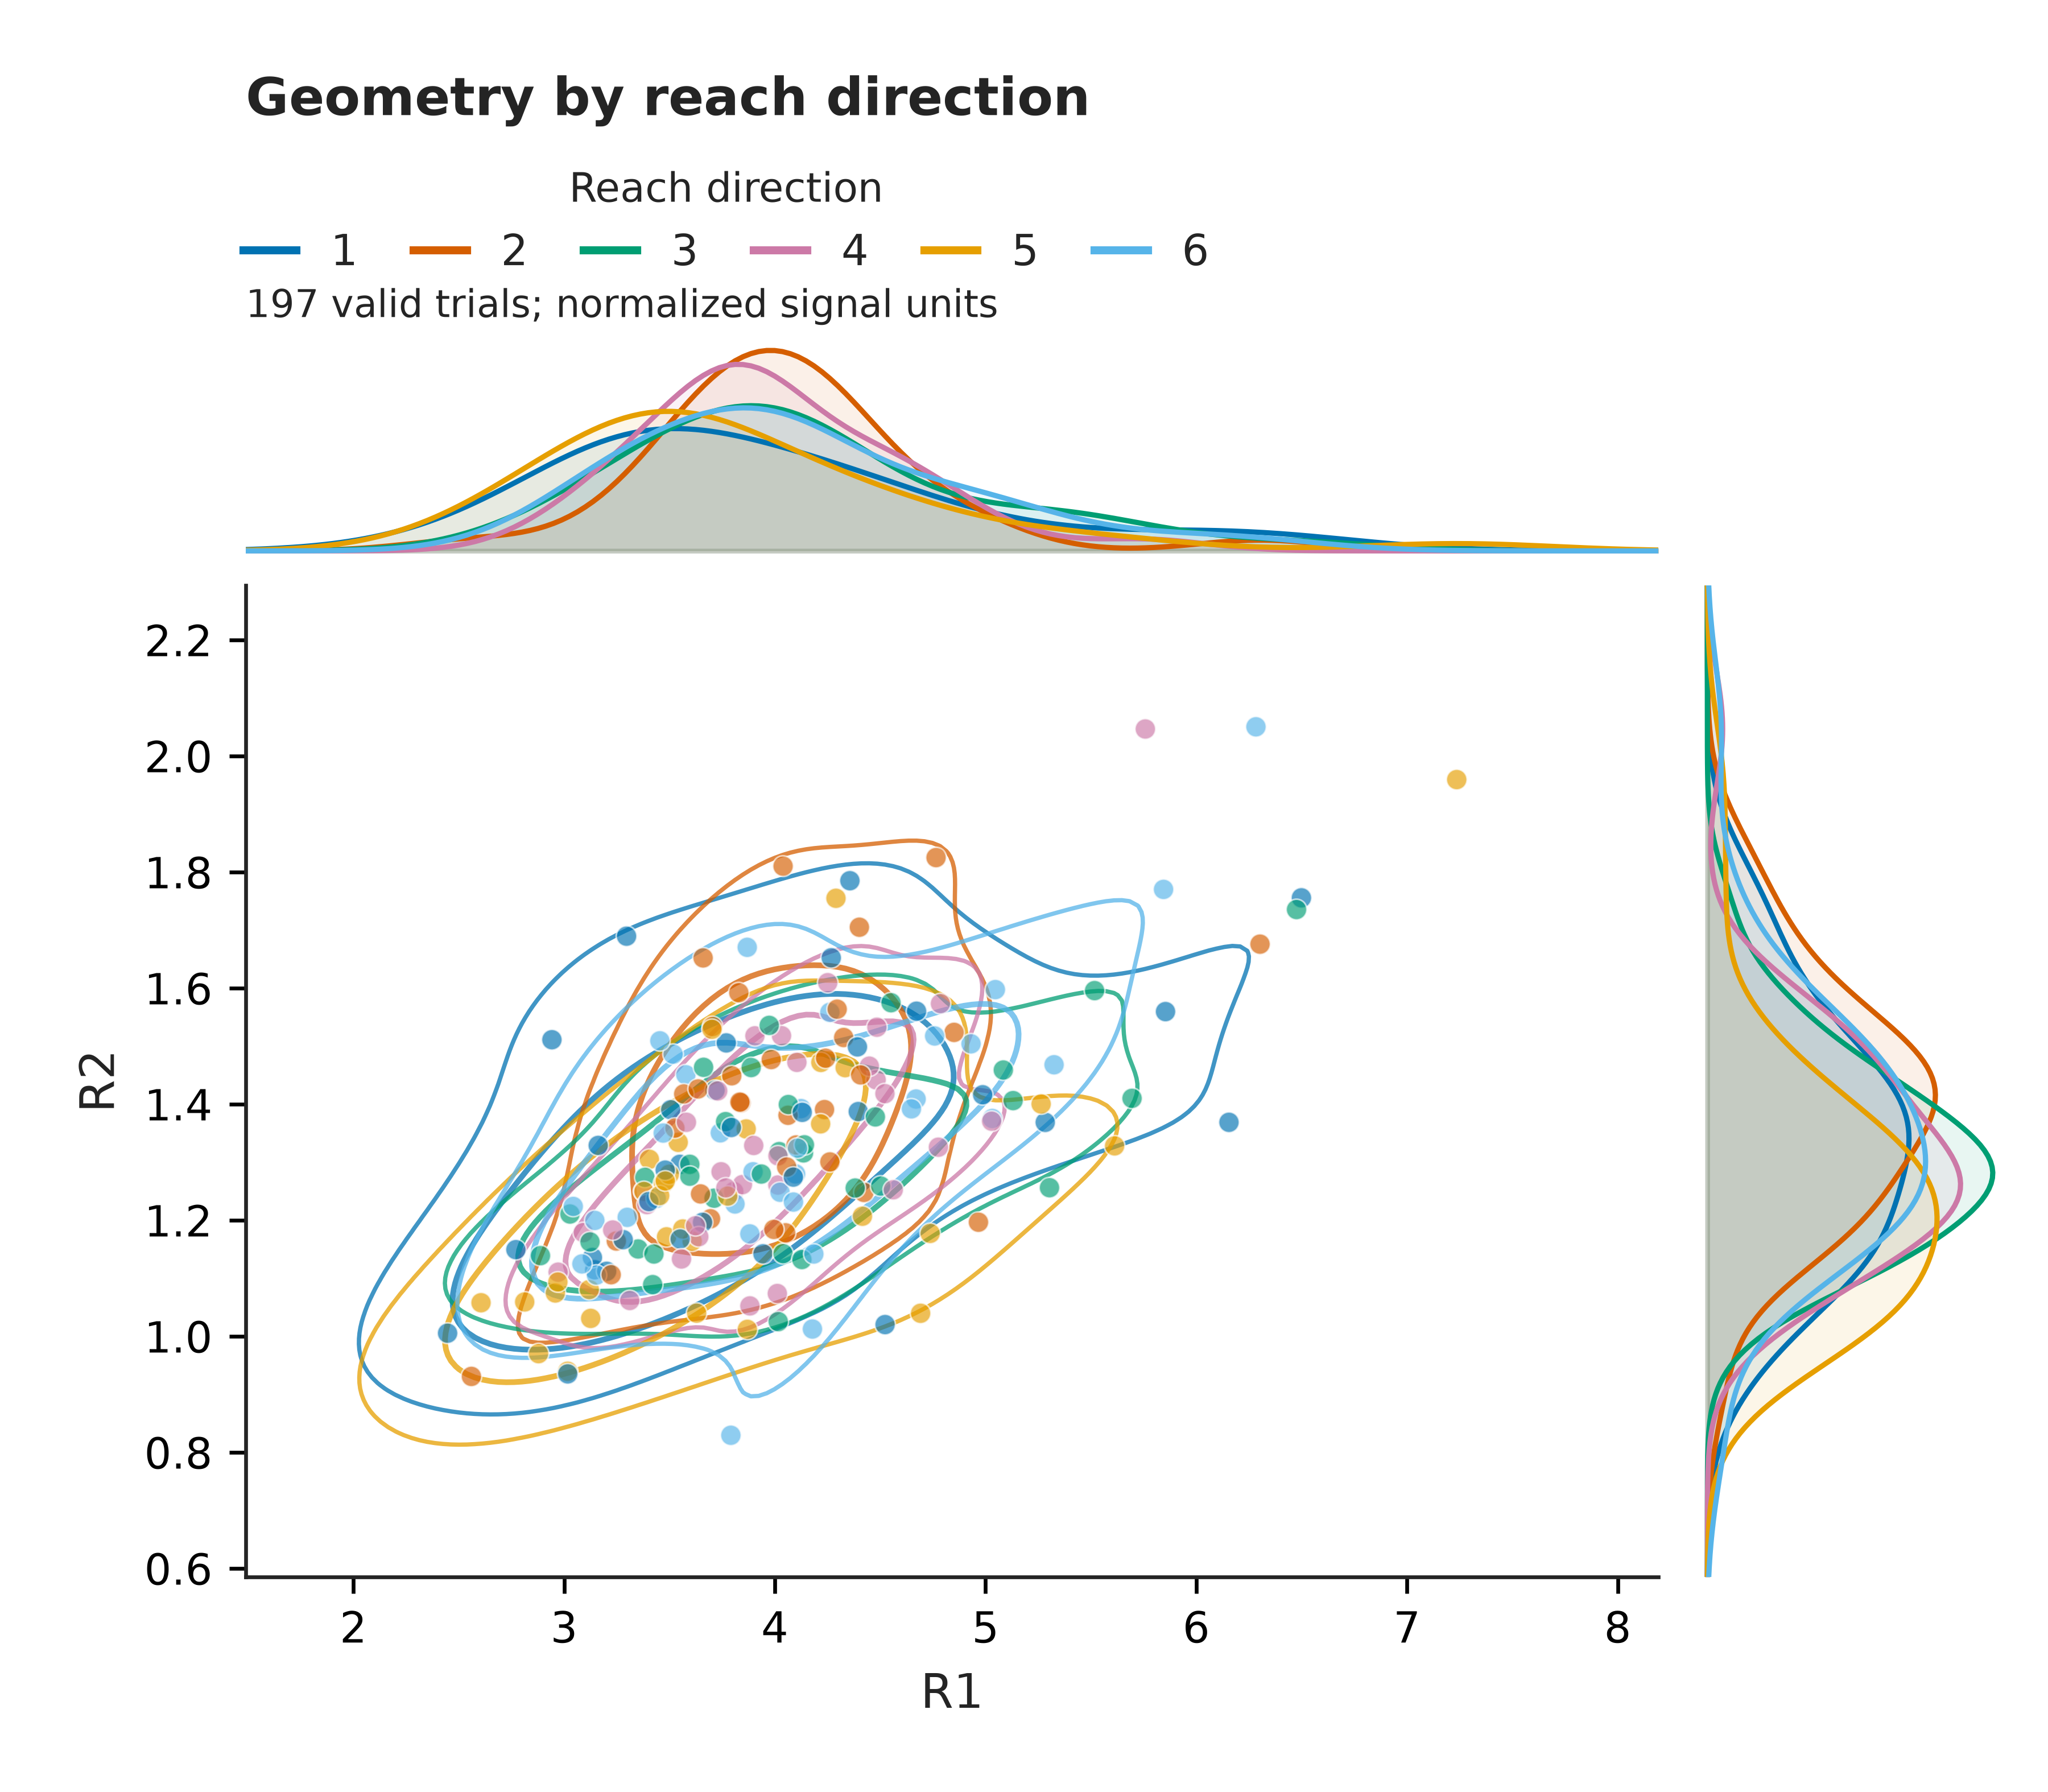

Source data for this figure (header and first rows):
row_index, original_trial_number, direction, heldout_fold_zero_based, R1, R2
0, 159, 1, 1, 3.549, 1.296
1, 16, 1, 4, 3.48, 1.286
2, 566, 1, 4, 6.155, 1.369
3, 673, 1, 2, 4.392, 1.499
4, 263, 1, 3, 5.854, 1.56
5, 389, 1, 4, 2.447, 1.005
6, 684, 1, 0, 4.268, 1.652
7, 437, 1, 3, 3.551, 1.168
8, 56, 1, 3, 4.13, 1.386
9, 82, 1, 4, 4.396, 1.387
10, 517, 1, 0, 4.523, 1.02
11, 124, 1, 2, 3.145, 1.115
12, 526, 1, 3, 3.77, 1.506
13, 382, 1, 2, 3.28, 1.167
14, 80, 1, 2, 4.986, 1.416
15, 366, 1, 1, 3.944, 1.142
16, 156, 1, 1, 5.283, 1.369
17, 690, 1, 1, 3.017, 0.9353
18, 265, 1, 0, 3.506, 1.39
19, 445, 1, 1, 3.296, 1.69
20, 462, 1, 2, 4.088, 1.274
21, 152, 1, 3, 3.402, 1.232
22, 188, 1, 0, 4.356, 1.785
23, 195, 1, 1, 2.771, 1.149
24, 205, 1, 4, 2.942, 1.511
25, 262, 1, 0, 3.202, 1.112
26, 571, 1, 0, 3.716, 1.424
27, 601, 1, 3, 3.134, 1.136
28, 349, 1, 1, 3.657, 1.196
29, 236, 1, 0, 3.162, 1.329
30, 569, 1, 4, 6.499, 1.756
31, 276, 1, 2, 4.672, 1.56
32, 40, 1, 2, 3.794, 1.36
33, 98, 2, 3, 4.056, 1.292
34, 260, 2, 3, 3.995, 1.184
35, 622, 2, 4, 2.56, 0.9309
36, 198, 2, 3, 3.568, 1.418
37, 628, 2, 1, 4.039, 1.81
38, 647, 2, 3, 3.695, 1.203
39, 10, 2, 0, 4.401, 1.705
40, 412, 2, 0, 4.327, 1.515
41, 670, 2, 4, 4.101, 1.33
42, 150, 2, 3, 4.236, 1.391
43, 521, 2, 4, 4.851, 1.524
44, 131, 2, 0, 3.647, 1.245
45, 579, 2, 2, 3.248, 1.164
46, 419, 2, 1, 4.765, 1.825
47, 580, 2, 3, 3.526, 1.359
48, 428, 2, 2, 4.261, 1.301
49, 543, 2, 4, 4.051, 1.178
50, 387, 2, 4, 3.66, 1.652
51, 158, 2, 1, 3.983, 1.477
52, 275, 2, 4, 3.636, 1.426
53, 254, 2, 0, 4.966, 1.197
54, 220, 2, 0, 3.223, 1.106
55, 589, 2, 2, 4.423, 1.248
56, 530, 2, 3, 3.796, 1.449
57, 531, 2, 0, 4.407, 1.45
58, 91, 2, 1, 3.834, 1.404
59, 96, 2, 2, 3.704, 1.534
... 137 more rows
